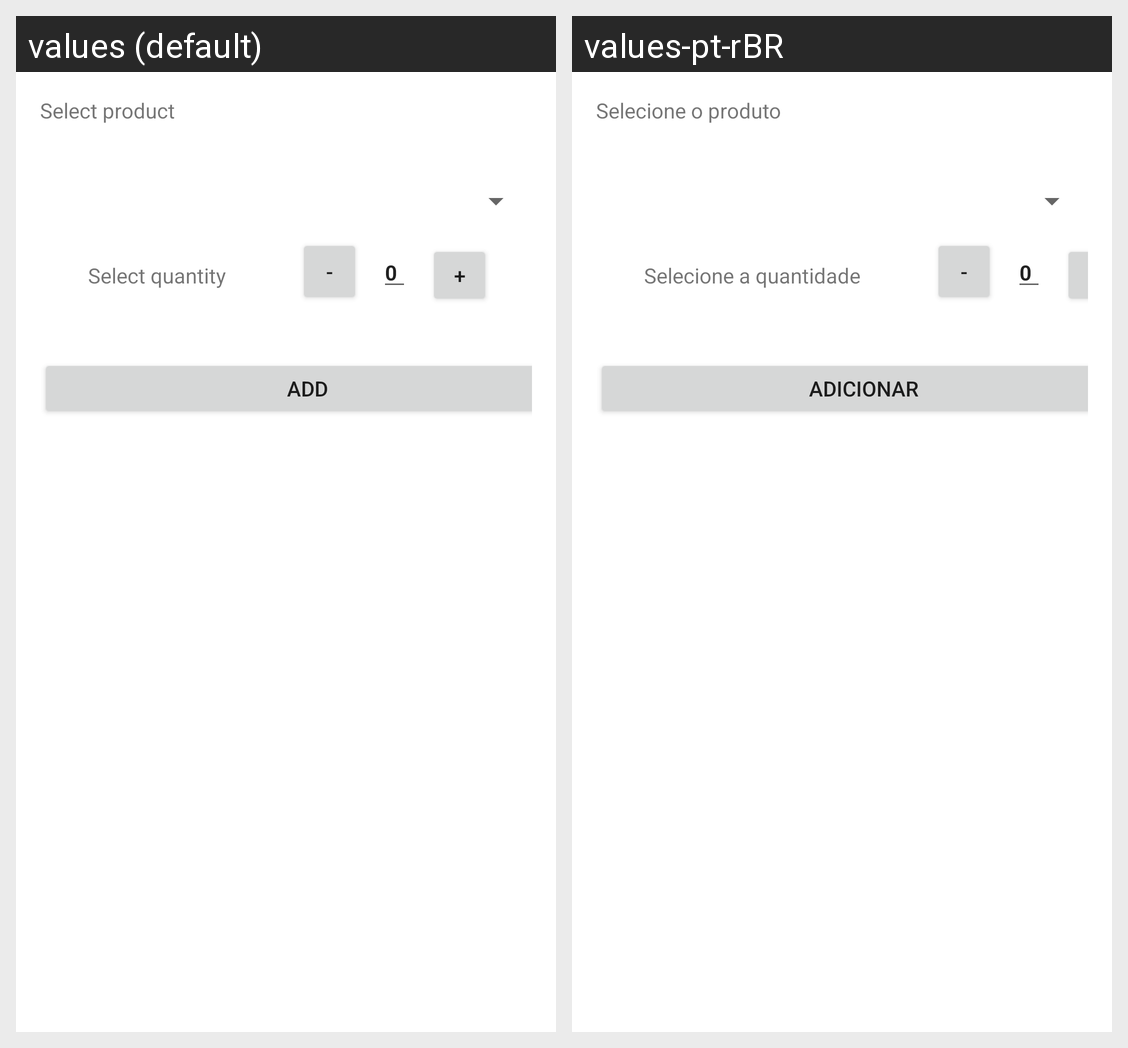

Here is an Android app screen in its default locale and in the app's own translations. Write out the translated-string differences for the strings that appear on this screen.
Android screen res/layout/bottom_products_layout.xml rendered under 2 locales, left to right: values (default), values-pt-rBR. Device: Nexus 5 (rendered at 1080×1920; each locale shown at half size, 540×960, under a caption strip naming it); theme Theme.FiadoManager.
Strings drawn on this screen, with the default value and each locale's value (text and hints the layout hard-codes, and strings that could not be matched under every locale, appear in the picture but are not listed):

select_product
  values: Select product
  values-pt-rBR: Selecione o produto

select_quantity
  values: Select quantity
  values-pt-rBR: Selecione a quantidade

add
  values: Add
  values-pt-rBR: Adicionar
